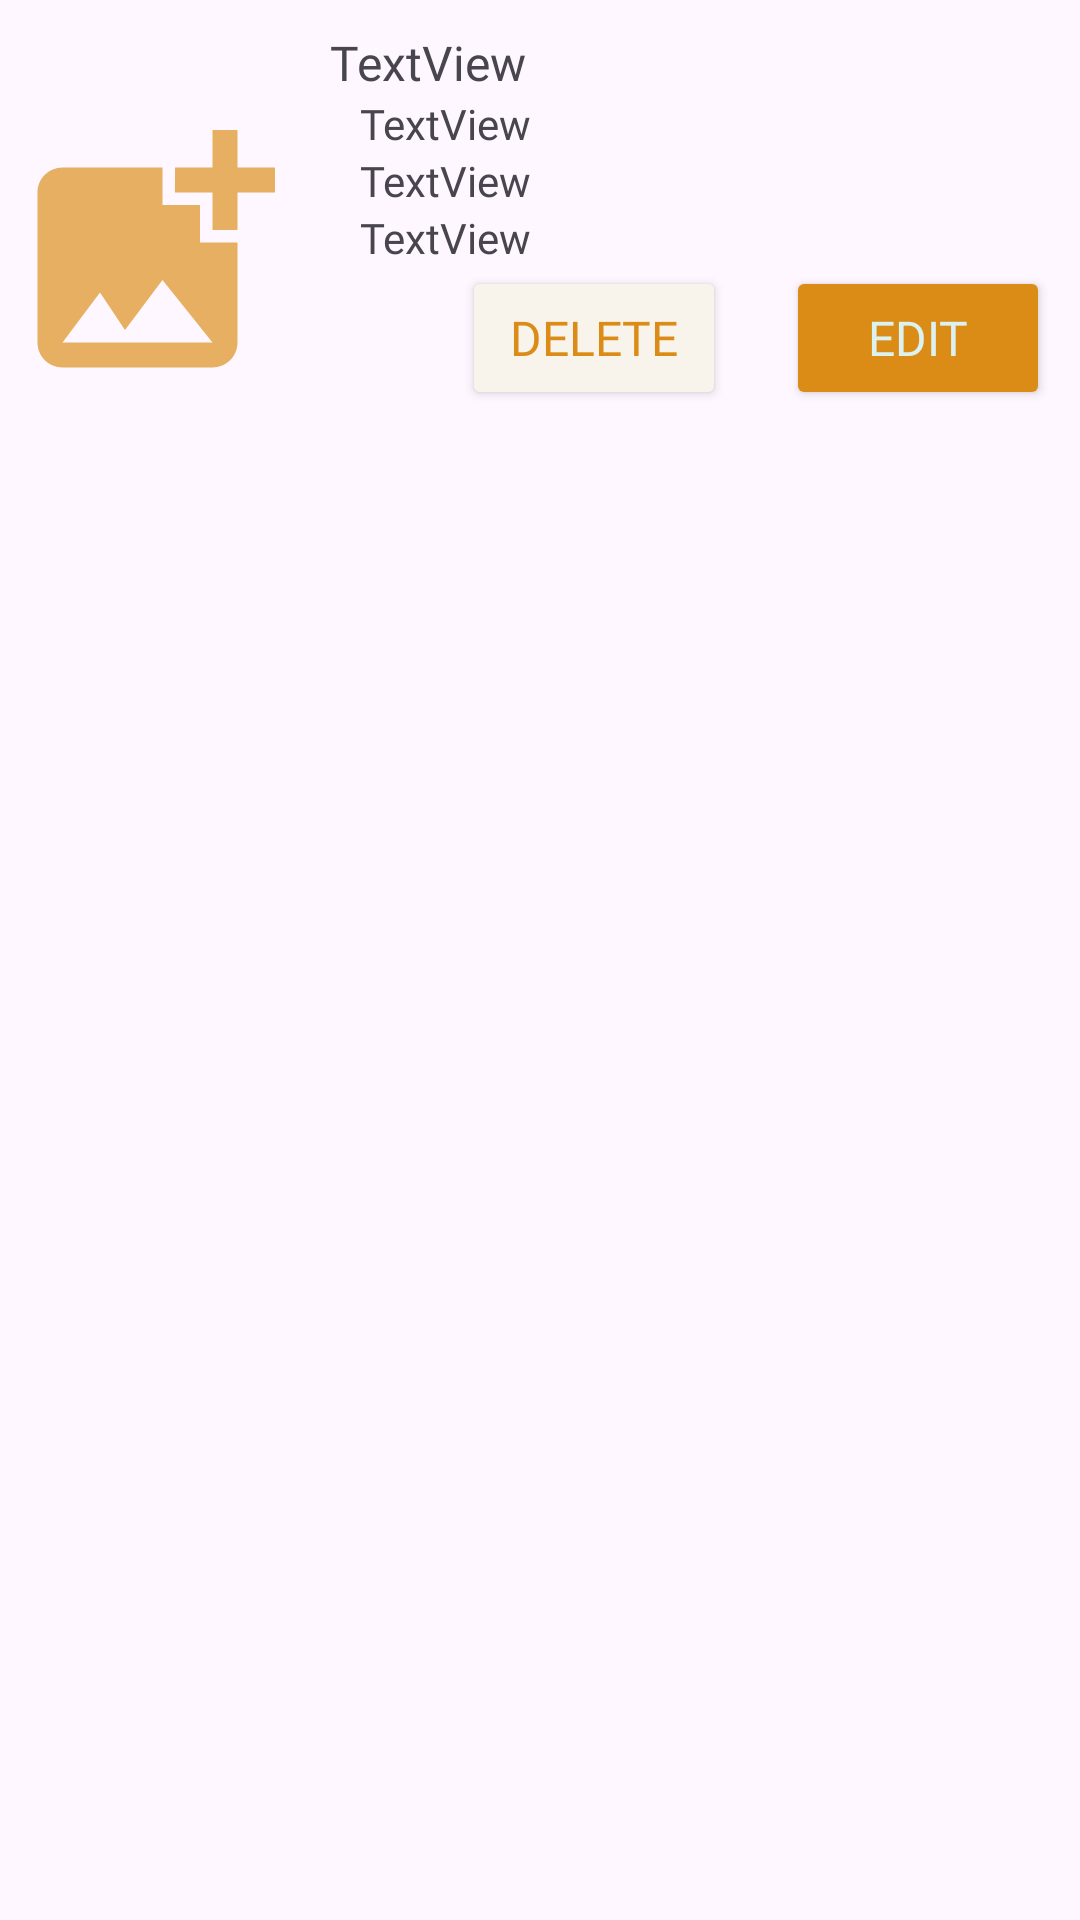

Produce the Android XML layout that renders to this screen, including the resource entries it uses.
<!-- AndroidManifest.xml: application theme Theme.Bao2Booking -->
<!-- res/layout/bao_bao_card.xml -->
<?xml version="1.0" encoding="utf-8"?>
<LinearLayout xmlns:android="http://schemas.android.com/apk/res/android"
    xmlns:app="http://schemas.android.com/apk/res-auto"
    android:layout_width="match_parent"
    android:orientation="vertical"
    android:layout_gravity="center"
    android:layout_height="match_parent">

    <LinearLayout
        android:layout_width="match_parent"
        android:layout_height="wrap_content"
        android:layout_gravity="center_vertical"
        android:orientation="horizontal"
        android:paddingVertical="10dp">

        <ImageView
            android:id="@+id/ivBaoBao"
            android:layout_width="100dp"
            android:layout_height="150dp"
            app:srcCompat="@drawable/baseline_add_photo_alternate_24" />

        <LinearLayout
            android:layout_width="match_parent"
            android:layout_height="match_parent"
            android:layout_marginLeft="10dp"
            android:orientation="vertical">

            <TextView
                android:id="@+id/tvModel"
                android:layout_width="match_parent"
                android:layout_height="wrap_content"
                android:fontFamily="@font/montserrat_medium"
                android:text="TextView"
                android:textSize="16sp" />

            <TextView
                android:id="@+id/tvCapacity"
                android:layout_width="match_parent"
                android:layout_height="wrap_content"
                android:layout_marginLeft="10dp"
                android:fontFamily="@font/montserrat_light"
                android:text="TextView" />

            <TextView
                android:id="@+id/tvSpeed"
                android:layout_width="match_parent"
                android:layout_height="wrap_content"
                android:layout_marginLeft="10dp"
                android:fontFamily="@font/montserrat_light"
                android:text="TextView" />

            <TextView
                android:id="@+id/tvFeatures"
                android:layout_width="match_parent"
                android:layout_height="wrap_content"
                android:layout_marginLeft="10dp"
                android:fontFamily="@font/montserrat_light"
                android:text="TextView" />

            <LinearLayout
                android:layout_width="match_parent"
                android:layout_height="wrap_content"
                android:layout_gravity="end"
                android:gravity="end"
                android:orientation="horizontal">

                <Button
                    android:id="@+id/btnDelete"
                    android:layout_width="wrap_content"
                    android:layout_height="wrap_content"
                    android:layout_marginHorizontal="10dp"
                    android:backgroundTint="#F8F4EC"
                    android:fontFamily="@font/montserrat_light"
                    android:text="Delete"
                    android:textColor="#DA8C16"
                    android:textSize="16dp" />

                <Button
                    android:id="@+id/btnEdit"
                    android:layout_width="wrap_content"
                    android:layout_height="wrap_content"
                    android:layout_marginHorizontal="10dp"
                    android:backgroundTint="#DA8C16"
                    android:fontFamily="@font/montserrat_light"
                    android:text="Edit"
                    android:textColor="#DCF2F1"
                    android:textSize="16dp" />
            </LinearLayout>
        </LinearLayout>
    </LinearLayout>

</LinearLayout>
<!-- resources referenced by this layout -->
<resources>
  <!-- drawable baseline_add_photo_alternate_24 (drawable) -->
  <vector android:height="24dp" android:tint="#ADDA8C16"
      android:viewportHeight="24" android:viewportWidth="24"
      android:width="24dp" xmlns:android="http://schemas.android.com/apk/res/android">
      <path android:fillColor="@android:color/white" android:pathData="M19,7v2.99s-1.99,0.01 -2,0L17,7h-3s0.01,-1.99 0,-2h3L17,2h2v3h3v2h-3zM16,11L16,8h-3L13,5L5,5c-1.1,0 -2,0.9 -2,2v12c0,1.1 0.9,2 2,2h12c1.1,0 2,-0.9 2,-2v-8h-3zM5,19l3,-4 2,3 3,-4 4,5L5,19z"/>
  </vector>
  <style name="Theme.Bao2Booking" parent="Base.Theme.Bao2Booking" />
  <style name="Base.Theme.Bao2Booking" parent="Theme.Material3.DayNight.NoActionBar">
          
          
      </style>
</resources>
